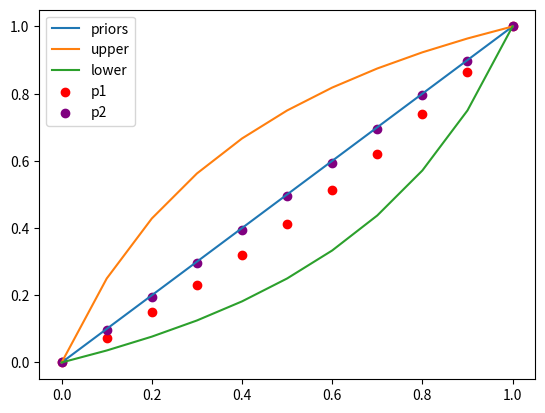

Source code (Python):
import numpy as np
import matplotlib.pyplot as plt
from collections import defaultdict

### EPSILON ###

def part_a():
    '''
    Identifying epsilon and plotting as a function of p
    '''
    ## The randomization probability
    p = np.array([0.1 * i for i in range(10)])

    truth = p + (1-p)/2
    lie = 1 - truth

    epsilon = np.log(truth) - np.log(lie)

    plt.plot(p, epsilon)
    plt.xlabel('Probability of randomizing')
    plt.ylabel('Epsilon')
    plt.scatter([0.5], [np.log(3)], c='red', marker='*')
    plt.text(0.5, np.log(3), f'0.5, {round(np.log(3),2)}')

    plt.show()


def part_b(p=0.5, size=100, seed=None):
    '''
    The connection between epsilon and updated beliefs 
    Inspired from https://desfontain.es/privacy/differential-privacy-in-more-detail.html
    '''
    if seed:
        np.random.seed(seed)

    ## Create datasets
    D1 = np.random.randint(2, size=size)
    D2 = D1.copy()
    D2[0] = ~D1[0]     ### Say we only care about the first person
    eps = np.log((1+p)/2) - np.log((1-p)/2)
    priors = np.array([0.1 * i for i in range(11)]) ## P[D = D_in]

    def algo(D):
        mask = np.random.rand(size)
        mask = mask<=p  ## 1 implies we randomize
        D[mask] = np.random.randint(2, size=int(mask.sum()))
        return D.sum()

    def simulate(D, res):
        counts = defaultdict(int)
        for _ in range(1000):
            x = algo(D)
            counts[x] += 1
        den = sum(counts.values())
        counts = {k:v/den for k,v in counts.items()}
        return counts[res]

    x1 = algo(D1.copy())
    x2 = algo(D2.copy())

    v11 = simulate(D1, x1)
    v12 = simulate(D2, x1)
    p1 = (priors * v11) / (priors * v11 + (1-priors)*v12)

    v21 = simulate(D1, x2)
    v22 = simulate(D2, x2)
    p2 = (priors * v21) / (priors * v21 + (1-priors)*v22)

    upper = (np.exp(eps) * priors)/ (1 + (np.exp(eps)-1)*priors)
    lower = (priors)/ (np.exp(eps) + (1 - np.exp(eps))*priors)

    plt.plot(priors, priors, label='priors')
    plt.plot(priors, upper, label='upper')
    plt.plot(priors, lower, label='lower')

    plt.scatter(priors, p1, c='red', label='p1')
    plt.scatter(priors, p2, c='purple', label='p2')

    plt.legend()

    plt.show()


### DELTA ###



if __name__ == '__main__':
    #part_a()
    part_b()